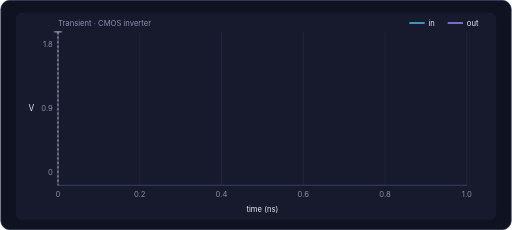
t = 0.00 s
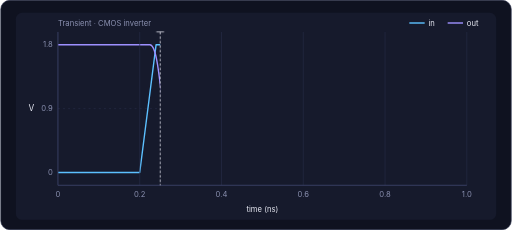
t = 1.24 s
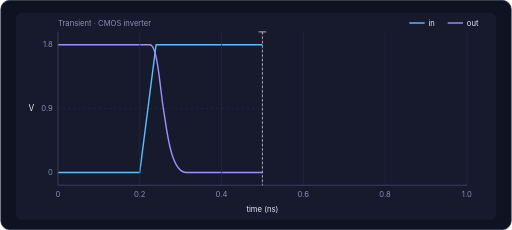
t = 2.48 s
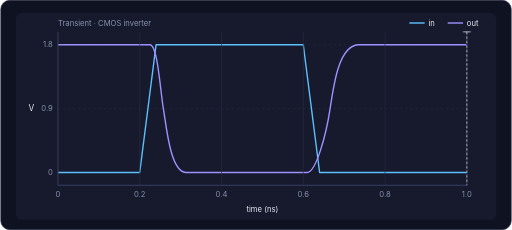
t = 4.95 s
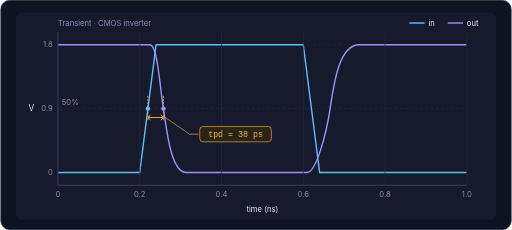
t = 5.76 s
t = 7.16 s: frame unchanged from t = 5.76 s, image omitted

The animated SVG that drew these frames (rendered in a browser with its animation timeline set to each time). Animation: 3 CSS @keyframes rules; one cycle of 9.00 s, repeats indefinitely.

<svg xmlns="http://www.w3.org/2000/svg" viewBox="0 0 800 360" width="800" height="360" role="img" aria-label="Inverter transient: input pulse and inverted output traced by a time cursor, then a propagation delay measurement of 38 ps">
  <style>
    text { font-family: Inter, 'Segoe UI', Helvetica, Arial, sans-serif; fill: #8a90b0; font-size: 12px; }
    .mono { font-family: 'JetBrains Mono', Consolas, Menlo, monospace; }
    .grid { stroke: #262c48; stroke-width: 1; }
    .axis { stroke: #3a4066; stroke-width: 1.5; fill: none; }
    .tin { fill: none; stroke: #5cc0ff; stroke-width: 2.2; stroke-linejoin: round; }
    .tout { fill: none; stroke: #9d90ff; stroke-width: 2.2; stroke-linejoin: round; }
    .a { animation-duration: 9s; animation-iteration-count: infinite; animation-fill-mode: both; }
    .cover { animation-name: sweep; animation-timing-function: linear; }
    .cursor { opacity: 0; animation-name: cursor; animation-timing-function: linear; }
    .measure { animation-name: measure; }
    @keyframes sweep { 0% { transform: translateX(-640px); } 55%, 100% { transform: translateX(0); } }
    @keyframes cursor {
      0% { transform: translateX(-640px); opacity: 1; }
      55% { transform: translateX(0); opacity: 1; }
      59%, 100% { transform: translateX(0); opacity: 0; }
    }
    @keyframes measure { 0%, 58% { opacity: 0; } 64%, 95% { opacity: 1; } 99%, 100% { opacity: 0; } }
    @media (prefers-reduced-motion: reduce) { * { animation: none !important; } }
  </style>
  <defs>
    <clipPath id="plot"><rect x="90" y="50" width="640" height="240"/></clipPath>
  </defs>

  <rect x="0.5" y="0.5" width="799" height="359" rx="14" fill="#0f1220" stroke="#262c48"/>
  <rect x="24" y="20" width="752" height="324" rx="10" fill="#161a2c"/>
  <text x="90" y="40">Transient · CMOS inverter</text>

  <!-- legend -->
  <path class="tin" d="M640 36 H664"/><text x="670" y="40" style="fill:#e6e8f2">in</text>
  <path class="tout" d="M700 36 H724"/><text x="730" y="40" style="fill:#e6e8f2">out</text>

  <!-- traces, revealed left to right -->
  <g clip-path="url(#plot)">
    <path class="grid" d="M90 70 H730 M90 170 H730" stroke-dasharray="3 5"/>
    <path class="tin" d="M90 270 H218 L243.6 70 H474 L499.6 270 H730"/>
    <path class="tout" d="M90 70 H234 C246 70 250 140 255 170 S266 268 290 270 H480 C494 270 510 210 516 170 S530 72 560 70 H730"/>
    <rect class="cover a" x="730" y="50" width="650" height="240" fill="#161a2c"/>
  </g>

  <!-- grid and axes (drawn above the reveal mask) -->
  <g class="grid">
    <path d="M218 50 V290 M346 50 V290 M474 50 V290 M602 50 V290 M730 50 V290"/>
  </g>
  <path class="axis" d="M90 50 V290 H730"/>
  <g text-anchor="middle">
    <text x="90" y="308">0</text><text x="218" y="308">0.2</text><text x="346" y="308">0.4</text>
    <text x="474" y="308">0.6</text><text x="602" y="308">0.8</text><text x="730" y="308">1.0</text>
    <text x="410" y="332" style="fill:#e6e8f2">time (ns)</text>
  </g>
  <g text-anchor="end">
    <text x="82" y="274">0</text><text x="82" y="174">0.9</text><text x="82" y="74">1.8</text>
  </g>
  <text x="44" y="174" style="fill:#e6e8f2;font-size:13px">V</text>

  <!-- time cursor -->
  <g class="cursor a">
    <path d="M730 50 V290" stroke="#e6e8f2" stroke-width="1.2" stroke-dasharray="4 3"/>
    <path d="M724 50 H736" stroke="#e6e8f2" stroke-width="1.2"/>
  </g>

  <!-- delay measurement between the 50% crossings -->
  <g class="measure a">
    <path d="M230.8 150 V190 M255.1 150 V190" stroke="#f5b83d" stroke-width="1.2" stroke-dasharray="3 2"/>
    <path d="M230.8 184 H255.1" stroke="#f5b83d" stroke-width="1.5"/>
    <path d="M235 180 L230.8 184 L235 188 M250.9 180 L255.1 184 L250.9 188" stroke="#f5b83d" stroke-width="1.5" fill="none"/>
    <circle cx="230.8" cy="170" r="3.5" fill="#5cc0ff"/>
    <circle cx="255.1" cy="170" r="3.5" fill="#9d90ff"/>
    <path d="M258 184 L296 210 H310" stroke="#f5b83d" stroke-width="1" fill="none"/>
    <rect x="312" y="198" width="112" height="24" rx="5" fill="#2a2414" stroke="#f5b83d"/>
    <text class="mono" x="368" y="215" text-anchor="middle" style="fill:#f5b83d;font-size:13px">tpd = 38 ps</text>
    <text x="96" y="164">50%</text>
  </g>
</svg>
